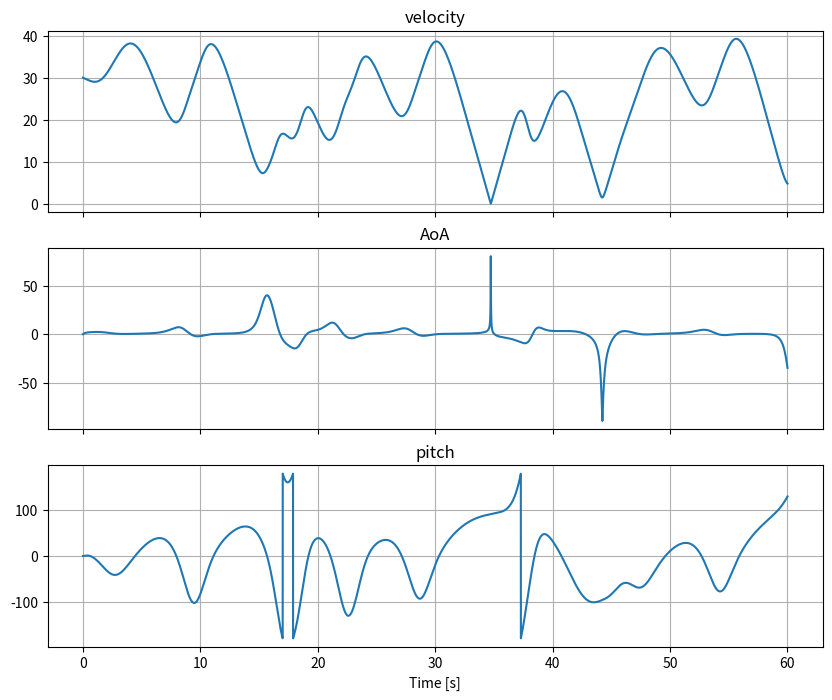
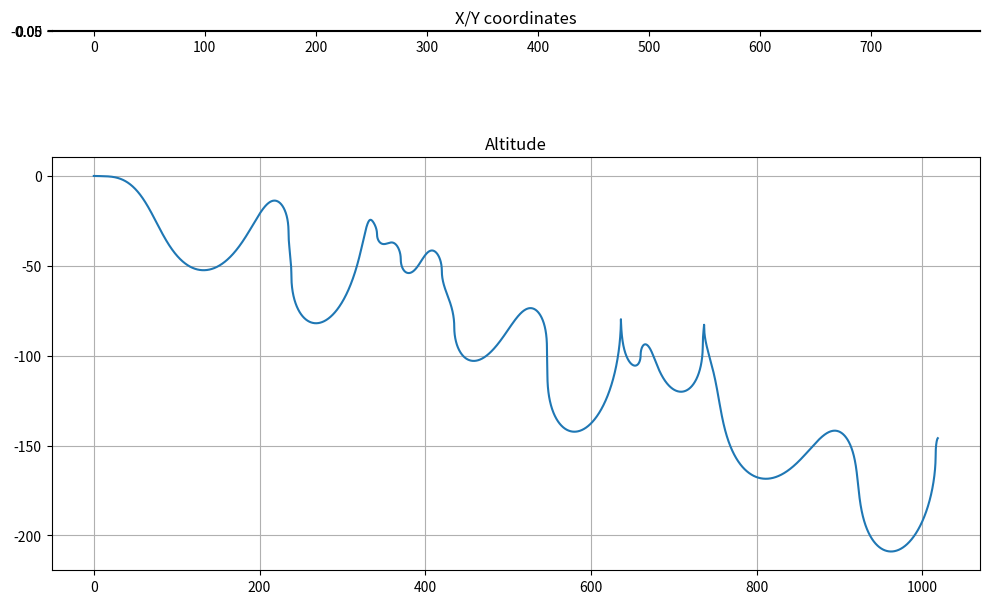
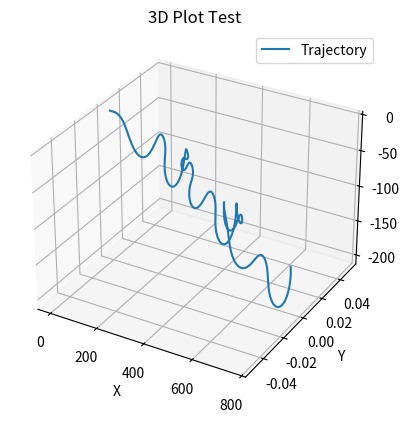

Write the Python code that produced these figures, in order.
import numpy as np
import matplotlib.pyplot as plt
from mpl_toolkits.mplot3d import Axes3D
#initial conditions
W = 200
m = W/9.81
piAe = 30
Clalpha = 4.5
Clhalpha = 4.3
Clvbeta = 8
stall = 0.24
stallh = 0.26
stalv = 0.3
Cl0 = 0.2
Clh0 = -0.1
b = 3
bh = 0.3
bv = 0.3
dihederal = 0.03
S = 1
Sh = 0.3
Sv = 0.3
rho = 1.2
Cd0 = 0.05
Cmac = -0.01
Vx = 30
Vy = 0
Vz = 0
V = (Vx**2 + Vy**2 + Vz**2)**0.5
alpha = np.sin(Vz/V)
beta = np.sin(Vy/V)
pitch = 0
yaw = 0
roll = 0
pitchrate = 0
yawrate = 0
rollrate = 0
p = 0
q = 0
r = 0
lh = 1
lv = 1
l = 0
c = 0.36
Ix = 1.5
Iy = 12
Iz = 12
Cmalpha = 0
Tz = 0
Tx = 0
diff_thrust_pitch = 0
diff_thrust_roll = 0
diff_thrust_yaw = 0
elevator_delta = 0
rudder_delta = 0
aeleron_delta = 0
Cldelta = 0.5
Clhdelta = 0.5
Clvdelta = 0.5

def get_Cx():
    Cl = alpha*Clalpha + Cl0
    Cd = Cd0 + Cl**2/piAe
    Ct = np.cos(alpha)*Cd - np.sin(alpha)*Cl
    Cx = Tx/(0.5*rho*S*V**2) -np.sin(pitch)*W/(0.5*rho*S*V**2) - Ct
    return Cx

def get_Cz():
    Cl = alpha*Clalpha + Cl0
    Cd = Cd0 + Cl**2/piAe
    Clh = alpha*Clhalpha*(Sh/S) + (lh*pitchrate/V)*Clhalpha*(Sh/S) + Clh0*(Sh/S) + Clhdelta*elevator_delta*(Sh/S)
    Cn = np.cos(alpha)*Cl + np.sin(alpha)*Cd
    Cnh = np.cos(alpha)*Clh
    Cz = np.cos(pitch)*np.cos(roll)*W/(0.5*rho*S*V**2) - Tz/(0.5*rho*S*V**2) - Cn - Cnh
    return Cz

def get_Cy():
    Clv = -beta*Clvbeta*(Sv/S) + (lv*yawrate/V)*Clvbeta*(Sv/S) - Clvdelta*rudder_delta*(Sv/S)  #rudder due to sidelip and yaw rotation

    Cy = np.cos(beta)*Clv + np.sin(roll)*np.cos(pitch)*W/(0.5*rho*S*V**2)

    return Cy

def get_Cmx_beta(): #due to dihederal and aelerons
    aeleron_moment = (b/2)*Cldelta*aeleron_delta
    dalpha = -2*Vy*np.sin(dihederal)
    dCl = dalpha*Clalpha
    Cm = dCl*(b/4) + aeleron_moment
    return Cm

def get_Cmx_yawrate():
    Cl = alpha*Clalpha + Cl0
    Cd = Cd0 + Cl**2/piAe
    Cn = np.cos(alpha)*Cl + np.sin(alpha)*Cd

    yaw_velocity = b*yawrate/4 #due to yawrate
    Cm = 0.5*Cn*yaw_velocity/V    #roll moment needs to be figured out better
    return Cm


def get_Cmx_rollrate():
    Cm = b**2*rollrate/(V*8)*np.cos(alpha)*Clalpha/c #due to roll rate wing
    Cmh = bh**2*rollrate/(V*8)*np.cos(alpha)*Clhalpha*(Sh/S)/c#horizontal stabilizer
    Cmv = bv**2*rollrate/(V*8)*np.cos(beta)*Clvbeta*(Sv/S)/c#vertical stabilizer
    return -(Cm + Cmh + Cmv)


def get_Cmx_vertical_yawrate_and_sideslip():
    Clv = -beta*Clvbeta*(Sv/S) + (lv*yawrate/V)*Clvbeta*(Sv/S) - Clvdelta*rudder_delta*(Sv/S)  #due to sideslip on the vertical stabilizer
    Cy = np.cos(beta)*Clv
    Cmv_beta = Cy*bv/c 
    return Cmv_beta


def get_Cmx(): #roll moment add roll due to vertical tail lift and due to yaw rate 
    Cmx = get_Cmx_beta() + get_Cmx_rollrate() + get_Cmx_yawrate() + get_Cmx_vertical_yawrate_and_sideslip() + diff_thrust_roll/(0.5*rho*S*c*V**2)
    return Cmx

def get_Cmz(): #yaw moment
    Clv = +beta*Clvbeta*(Sv/S) - (lv*yawrate/V)*Clvbeta*(Sv/S) + Clvdelta*rudder_delta*(Sv/S)
    Cy = np.cos(beta)*Clv
    Cmv = Cy*lv/c
    return Cmv + diff_thrust_yaw/(0.5*rho*S*c*V**2)

def get_Cmy(): #pitch moment
    Cl = alpha*Clalpha + Cl0
    Cd = Cd0 + Cl**2/piAe
    Clh = alpha*Clhalpha*(Sh/S) + (lh*pitchrate/V)*Clhalpha*(Sh/S) + Clh0*(Sh/S) + Clhdelta*elevator_delta*(Sh/S)
    Cn = np.cos(alpha)*Cl + np.sin(alpha)*Cd
    Cnh = np.cos(alpha)*Clh
    Cm = Cn*l/c + Cmac
    Cmh = -Cnh*lh/c
    Cmy = diff_thrust_pitch/(0.5*rho*S*c*V**2) + Cm + Cmh
    return Cmy

t = 0
tend = 60
dt = 0.005

velocity = [V]
AoA = [alpha*180/np.pi]
sideslip = [beta*180/np.pi]
pitchangle = [pitch*180/np.pi]
yawangle = [yaw*180/np.pi]
rollangle = [roll*180/np.pi]
time = [t]
X = 0
Y = 0
Z = 0
Xlst = [X]
Ylst = [Y]
Zlst = [Z]
dist = 0
distance = [dist]


while t < tend:
    t = t +dt


    Fx = 0.5*rho*S*V**2 * get_Cx()
    Fy = 0.5*rho*S*V**2 * get_Cy()
    Fz = 0.5*rho*S*V**2 * get_Cz()
    Mx = 0.5*rho*S*c*V**2 * get_Cmx()
    My = 0.5*rho*S*c*V**2 * get_Cmy()
    Mz = 0.5*rho*S*c*V**2 * get_Cmz()
    Vx = Vx + dt*Fx/m
    Vy = Vy + dt*Fy/m
    Vz = Vz + dt*Fz/m
    X = X + dt*(np.cos(yaw)*np.cos(pitch)*Vx + (np.sin(yaw)*np.cos(roll) + np.sin(pitch)*np.cos(yaw)*np.sin(roll))*Vy - (np.sin(yaw)*np.sin(roll) + np.sin(pitch)*np.cos(yaw)*np.cos(roll))*Vz)
    Y = Y + dt*(np.sin(yaw)*np.cos(pitch)*Vx - (np.cos(yaw)*np.cos(roll) + np.sin(pitch)*np.sin(yaw)*np.sin(roll))*Vy + (np.cos(yaw)*np.sin(roll) + np.sin(pitch)*np.sin(yaw)*np.cos(roll))*Vz)
    Z = Z + dt*(np.sin(pitch)*Vx - np.cos(pitch)*np.sin(roll)*Vy - np.cos(pitch)*np.cos(roll)*Vz)
    dist = dist + ((dt*np.sin(yaw-beta)*V*np.cos(pitch))**2+(dt*np.cos(yaw-beta)*V*np.cos(pitch))**2)**0.5
    
    
    p = p + dt*Mx/Ix #roll
    q = q + dt*My/Iy #pitch
    r = r + dt*Mz/Iz #yaw

    rollrate = p + q * np.sin(roll)  + r * np.cos(roll) * np.tan(pitch)
    pitchrate = q * np.cos(roll) - r * np.sin(roll)
    yawrate = q * np.sin(roll) / np.cos(pitch) + r * np.cos(roll) / np.cos(pitch)
    roll += dt * rollrate
    pitch += dt * pitchrate
    yaw += dt * yawrate



    roll = roll + dt*rollrate
    if roll > np.pi:
        roll  = roll - 2*np.pi
    elif roll < -np.pi:
        roll = roll + 2*np.pi


    if pitch > np.pi:
        pitch  = pitch - 2*np.pi
    elif pitch < -np.pi:
        pitch = pitch + 2*np.pi


    if yaw > np.pi:
        yaw  = yaw - 2*np.pi
    elif yaw < -np.pi:
        yaw = yaw + 2*np.pi

    V = (Vx**2 + Vy**2 + Vz**2)**0.5
    alpha = np.arcsin(Vz/V)
    beta = np.arcsin(Vy/V) # dit ben ik niet helemaal zeker van
    velocity.append(V)
    AoA.append(alpha*180/np.pi)
    sideslip.append(beta*180/np.pi)
    pitchangle.append(pitch*180/np.pi)
    yawangle.append(yaw*180/np.pi)
    rollangle.append(roll*180/np.pi)
    time.append(t)
    Xlst.append(X)
    Ylst.append(Y)
    Zlst.append(Z)
    distance.append(dist)
plot_mode = 0
fig, (ax1, ax2, ax3) = plt.subplots(3, 1, figsize=(10, 8), sharex=True)

if plot_mode == 0:

    ax1.plot(time, velocity)
    ax1.set_title("velocity")

    ax1.grid(True)

    ax2.plot(time, AoA)
    ax2.set_title("AoA")

    ax2.grid(True)

    ax3.plot(time, pitchangle)
    ax3.set_title("pitch")
    ax3.set_xlabel("Time [s]")

else:
    ax1.plot(time, sideslip)
    ax1.set_title("sideslip")

    ax1.grid(True)

    ax2.plot(time, yawangle)
    ax2.set_title("yaw")

    ax2.grid(True)

    ax3.plot(time, rollangle)
    ax3.set_title("roll")
    ax3.set_xlabel("Time [s]")
ax3.grid(True)
plt.show()

fig, (ax1, ax2) = plt.subplots(2, 1, figsize=(10, 8))  # removed sharex=True

ax1.plot(Xlst, Ylst)
ax1.set_title("X/Y coordinates")
ax1.grid(True)
ax1.set_aspect('equal', adjustable='box')
ax2.plot(distance, Zlst)
ax2.set_title("Altitude")
ax2.grid(True)

plt.tight_layout()
plt.show()

fig = plt.figure()
ax = fig.add_subplot(111, projection='3d')

# Test data
ax.plot(Xlst, Ylst, Zlst, label='Trajectory')
ax.set_xlabel('X')
ax.set_ylabel('Y')
ax.set_zlabel('Z')
ax.set_title('3D Plot Test')
ax.legend()
plt.show()



